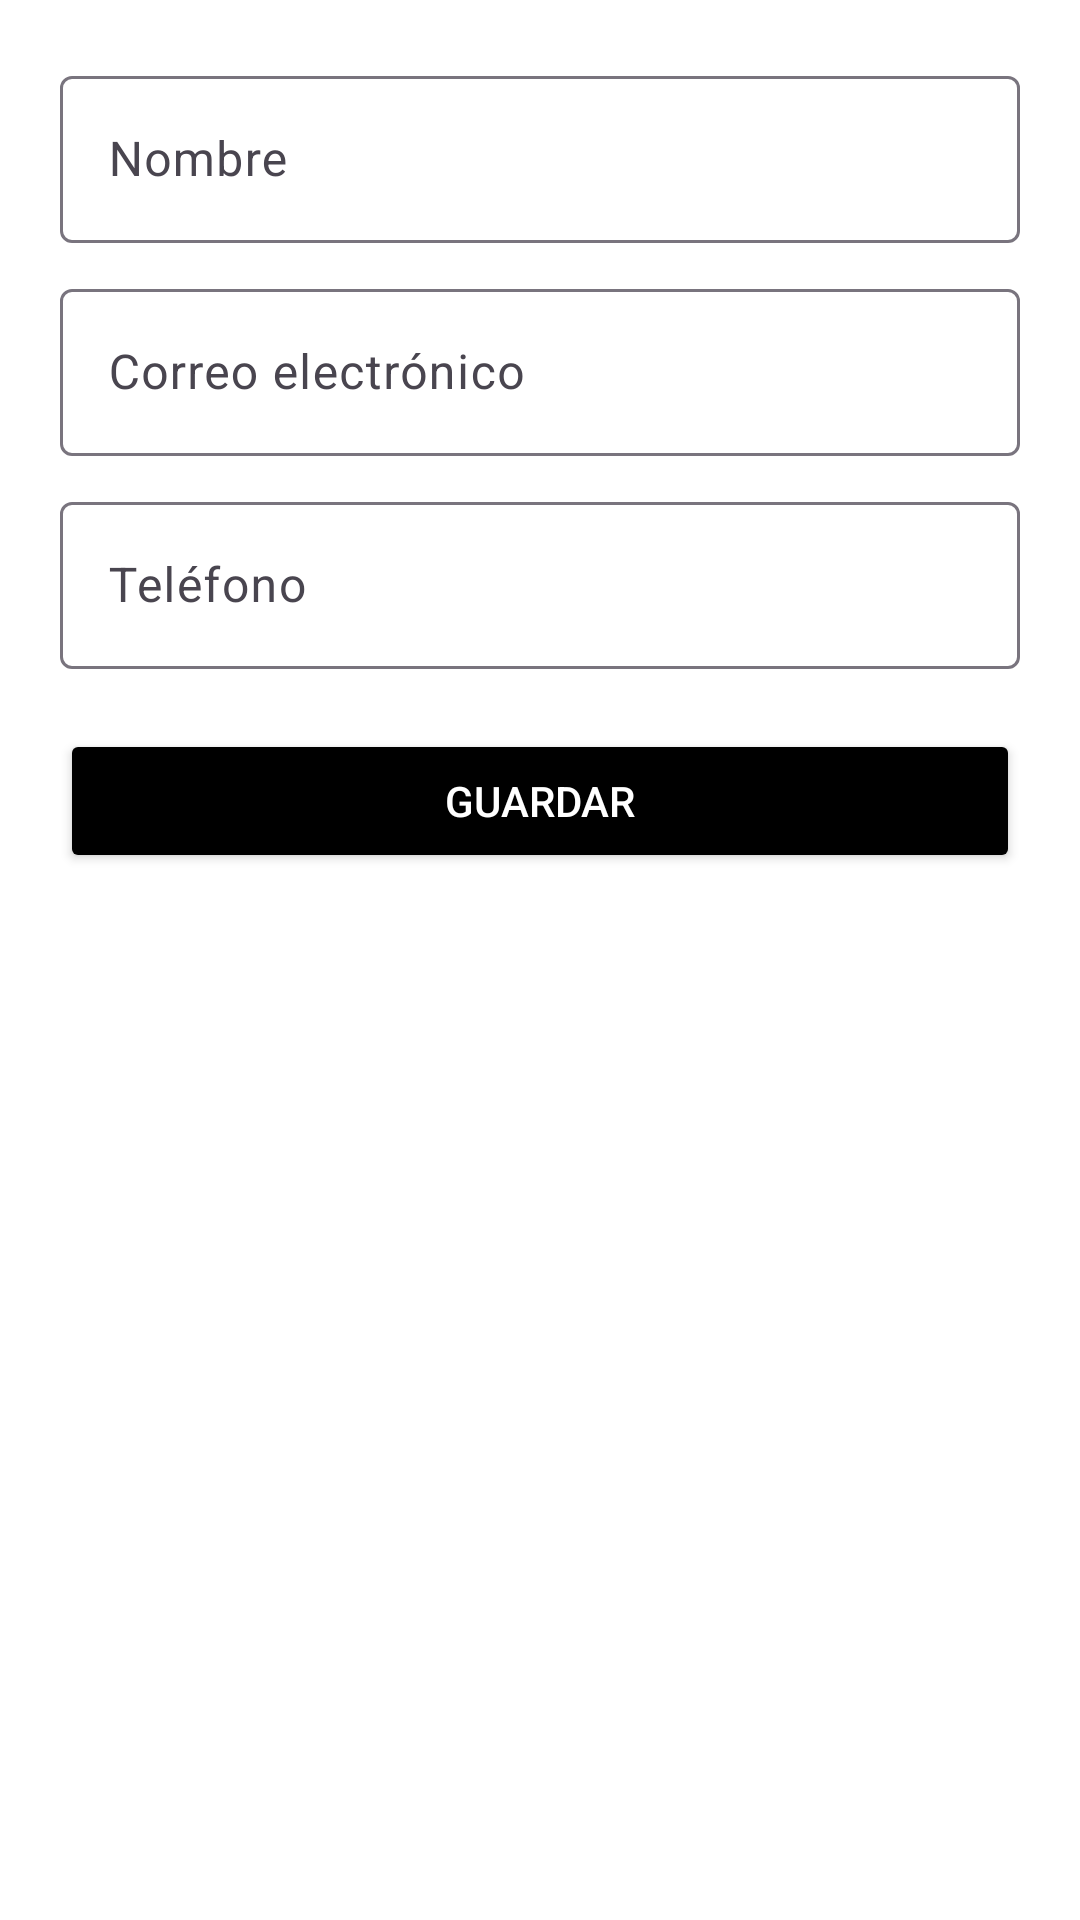

The Android layout XML behind this screen, and the referenced resources:
<!-- AndroidManifest.xml: application theme Theme.SegundaActividadPrimerTrimestre -->
<!-- res/layout/activity_add_cliente.xml -->
<ScrollView xmlns:android="http://schemas.android.com/apk/res/android"
    android:layout_width="match_parent"
    android:layout_height="match_parent"
    android:padding="20dp"
    android:background="@color/blanco">

    <LinearLayout
        android:orientation="vertical"
        android:layout_width="match_parent"
        android:layout_height="wrap_content">

        <com.google.android.material.textfield.TextInputLayout
            android:layout_width="match_parent"
            android:layout_height="wrap_content"
            android:hint="Nombre">

            <com.google.android.material.textfield.TextInputEditText
                android:id="@+id/etNombre"
                android:layout_width="match_parent"
                android:layout_height="wrap_content" />
        </com.google.android.material.textfield.TextInputLayout>

        <com.google.android.material.textfield.TextInputLayout
            android:layout_width="match_parent"
            android:layout_height="wrap_content"
            android:hint="Correo electrónico"
            android:layout_marginTop="10dp">

            <com.google.android.material.textfield.TextInputEditText
                android:id="@+id/etCorreo"
                android:layout_width="match_parent"
                android:layout_height="wrap_content"
                android:inputType="textEmailAddress" />
        </com.google.android.material.textfield.TextInputLayout>

        <com.google.android.material.textfield.TextInputLayout
            android:layout_width="match_parent"
            android:layout_height="wrap_content"
            android:hint="Teléfono"
            android:layout_marginTop="10dp">

            <com.google.android.material.textfield.TextInputEditText
                android:id="@+id/etTelefono"
                android:layout_width="match_parent"
                android:layout_height="wrap_content"
                android:inputType="phone" />
        </com.google.android.material.textfield.TextInputLayout>

        <Button
            android:id="@+id/btnGuardar"
            android:layout_width="match_parent"
            android:layout_height="wrap_content"
            android:text="Guardar"
            android:layout_marginTop="20dp"
            android:backgroundTint="@color/negro"
            android:textColor="@color/blanco"/>

    </LinearLayout>
</ScrollView>
<!-- resources referenced by this layout -->
<resources>
  <color name="blanco">#FFFFFF</color>
  <color name="negro">#000000</color>
  <style name="Theme.SegundaActividadPrimerTrimestre" parent="Base.Theme.SegundaActividadPrimerTrimestre" />
  <style name="Base.Theme.SegundaActividadPrimerTrimestre" parent="Theme.Material3.DayNight.NoActionBar">
          
          
      </style>
</resources>
